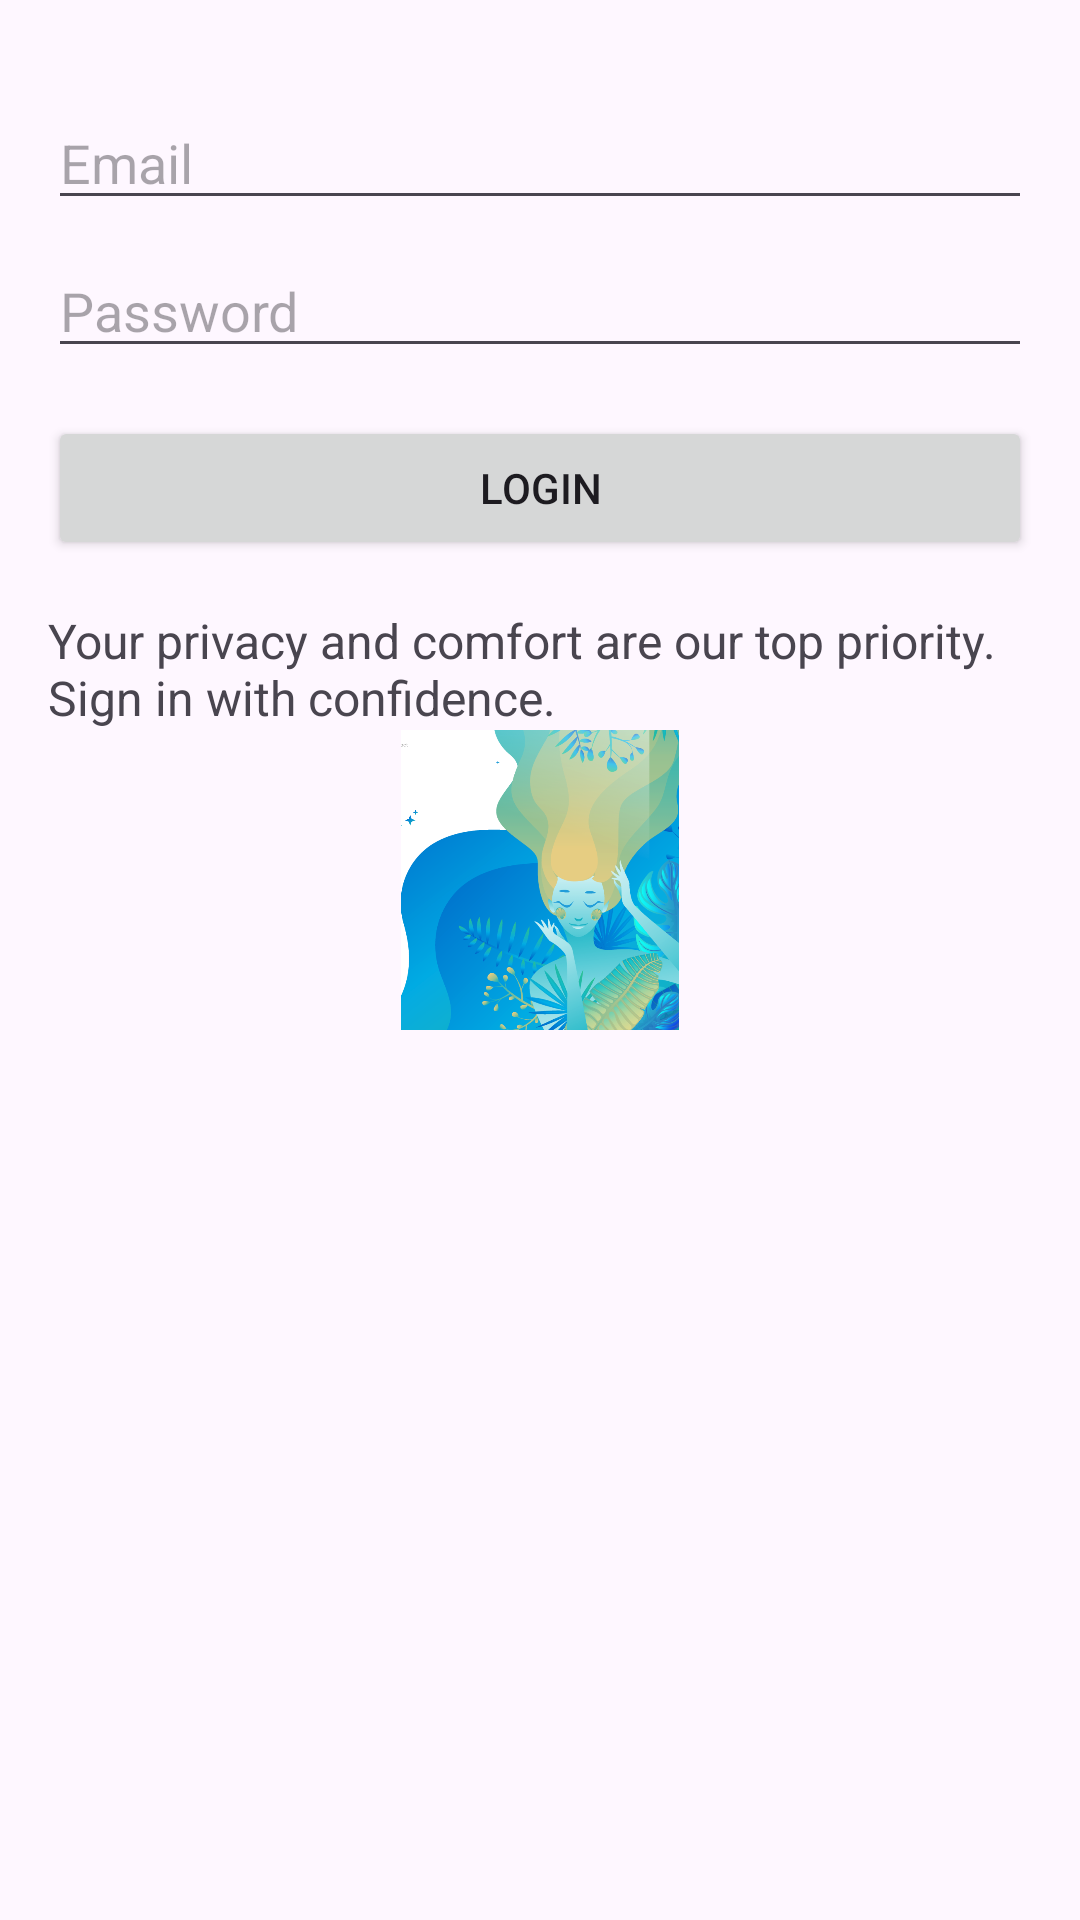

This screen was rendered from an Android layout file. Write that file and the resources it references.
<!-- AndroidManifest.xml: application theme Theme.Quizgame_50073457 -->
<!-- res/layout/activity_login.xml -->
<?xml version="1.0" encoding="utf-8"?>
<LinearLayout xmlns:android="http://schemas.android.com/apk/res/android"
    xmlns:app="http://schemas.android.com/apk/res-auto"
    android:layout_width="match_parent"
    android:layout_height="match_parent"
    android:orientation="vertical"
    android:padding="16dp"
    android:gravity="center_horizontal">

    <EditText
        android:id="@+id/editTextEmailLogin"
        android:layout_width="match_parent"
        android:layout_height="wrap_content"
        android:hint="Email"
        android:inputType="textEmailAddress"
        android:layout_marginTop="16dp"/>

    <EditText
        android:id="@+id/editTextPasswordLogin"
        android:layout_width="match_parent"
        android:layout_height="wrap_content"
        android:hint="Password"
        android:inputType="textPassword"
        android:layout_marginTop="8dp"/>

    <Button
        android:id="@+id/buttonLogin"
        android:layout_width="match_parent"
        android:layout_height="wrap_content"
        android:text="Login"
        android:layout_marginTop="16dp"/>


    <TextView
        android:layout_width="wrap_content"
        android:layout_height="wrap_content"
        android:text="Your privacy and comfort are our top priority. Sign in with confidence."
        android:textSize="16sp"
        android:layout_marginTop="16dp"/>

    <ImageView
        android:id="@+id/imageView2"
        android:layout_width="250dp"
        android:layout_height="100dp"
        app:srcCompat="@drawable/landing" />

</LinearLayout>
<!-- resources referenced by this layout -->
<resources>
  <!-- drawable landing: png bitmap (drawable, 621540 bytes) -->
  <style name="Theme.Quizgame_50073457" parent="Base.Theme.Quizgame_50073457" />
  <style name="Base.Theme.Quizgame_50073457" parent="Theme.Material3.DayNight.NoActionBar">
          
          
      </style>
</resources>
